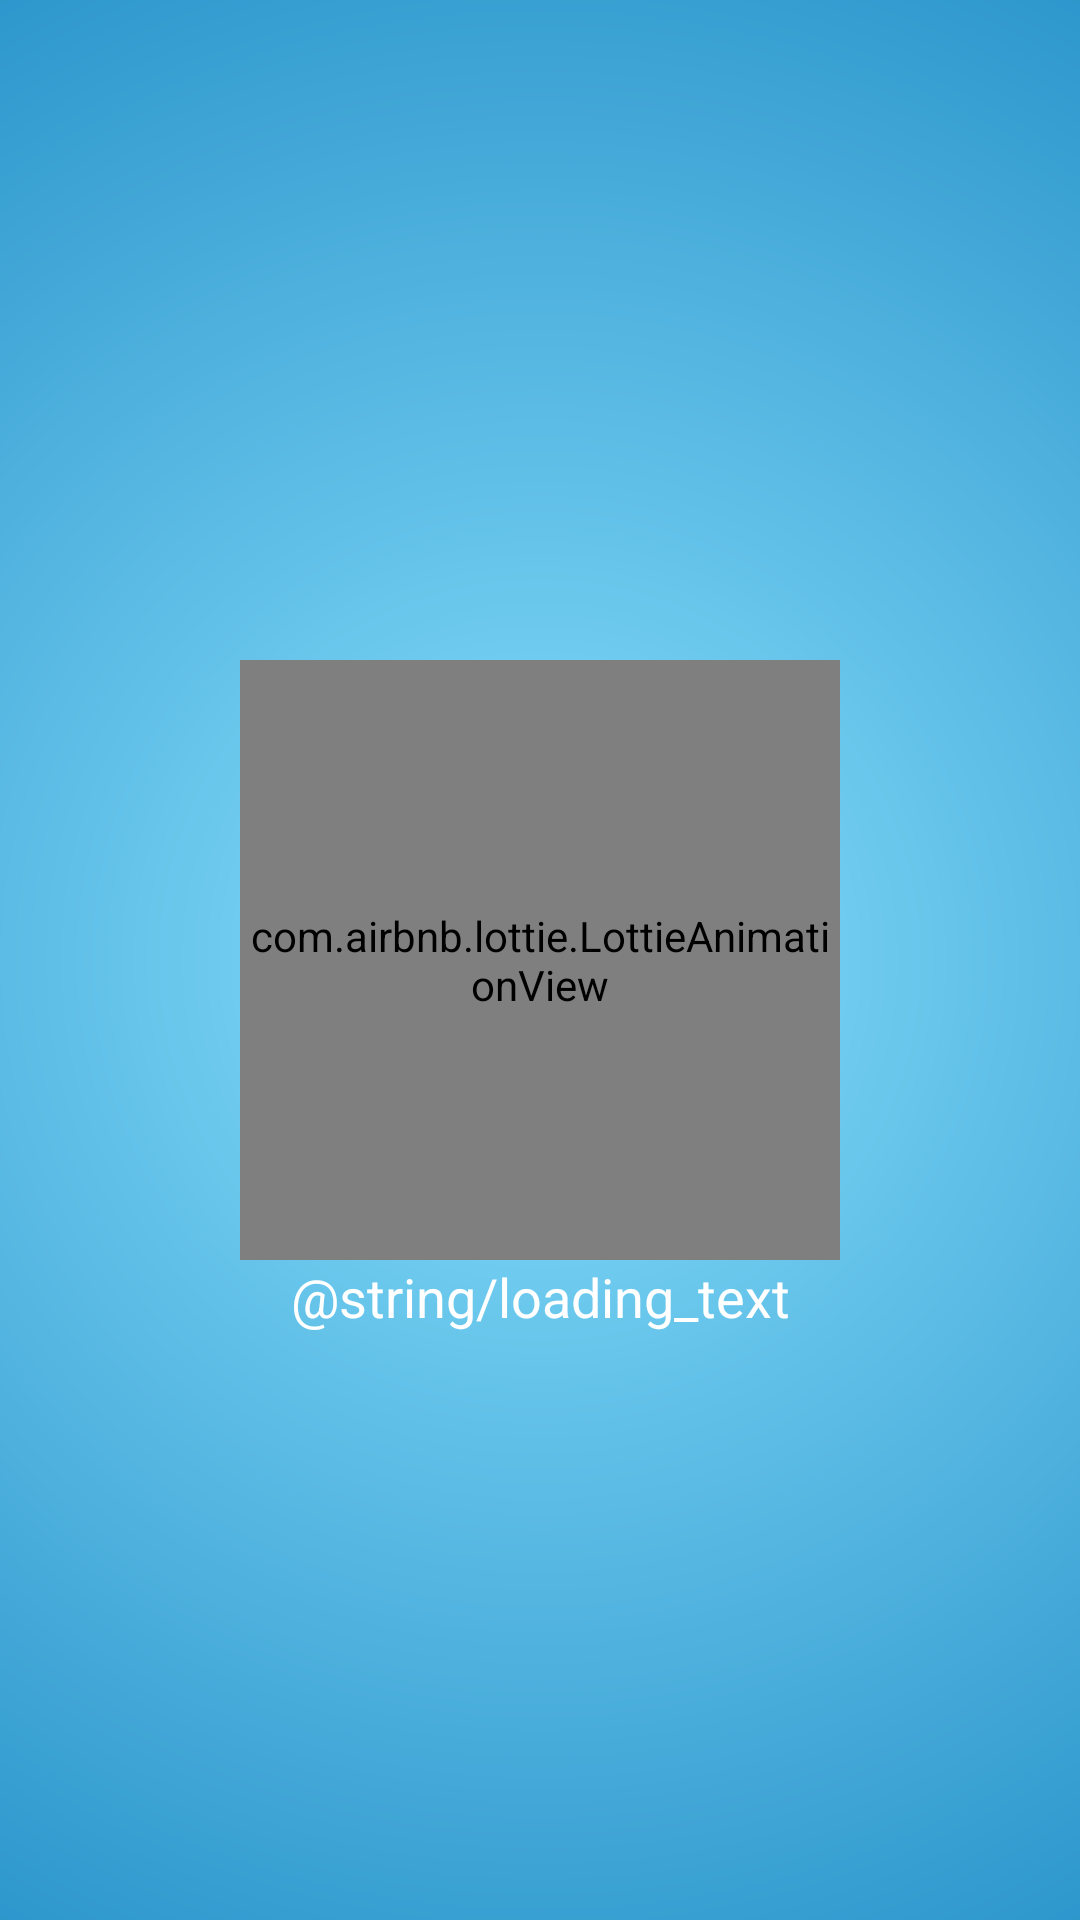

Write the Android layout XML for this screen, with the resource values it uses.
<!-- AndroidManifest.xml: application theme AppTheme.NoActionBar -->
<!-- res/layout/activity_main.xml -->
<?xml version="1.0" encoding="utf-8"?>
<androidx.constraintlayout.widget.ConstraintLayout
    xmlns:android="http://schemas.android.com/apk/res/android"
    xmlns:app="http://schemas.android.com/apk/res-auto"
    xmlns:tools="http://schemas.android.com/tools"
    android:layout_width="match_parent"
    android:layout_height="match_parent"
    android:background="@drawable/loading_background"
    tools:context=".MainActivity">

    <com.airbnb.lottie.LottieAnimationView
        android:id="@+id/entrance_animation"
        app:layout_constraintBottom_toBottomOf="parent"
        app:layout_constraintEnd_toEndOf="parent"
        app:layout_constraintStart_toStartOf="parent"
        app:layout_constraintTop_toTopOf="parent"
        android:layout_width="200dp"
        android:layout_height="200dp"
        android:layout_gravity="center"
        android:scaleType="centerCrop"
        app:lottie_autoPlay="true"
        app:lottie_loop="true"
        app:lottie_rawRes="@raw/sun2" />

    <TextView
        app:layout_constraintEnd_toEndOf="parent"
        app:layout_constraintStart_toStartOf="parent"
        app:layout_constraintTop_toBottomOf="@+id/entrance_animation"
        android:layout_width="wrap_content"
        android:layout_height="wrap_content"
        android:text="@string/loading_text"
        android:textAlignment="center"
        android:textColor="#FFFFFF"
        android:textSize="18sp"
        />

</androidx.constraintlayout.widget.ConstraintLayout>
<!-- resources referenced by this layout -->
<resources>
  <!-- drawable loading_background (drawable) -->
  <?xml version="1.0" encoding="utf-8"?>
  <shape xmlns:android="http://schemas.android.com/apk/res/android">
      <gradient
          android:gradientRadius="400dp"
          android:startColor="#88dffc"
          android:endColor="#2590c8"
          android:angle="90"
          android:type="radial"/>
  </shape>
  <style name="AppTheme.NoActionBar">
          <item name="windowActionBar">false</item>
          <item name="windowNoTitle">true</item>
      </style>
</resources>
